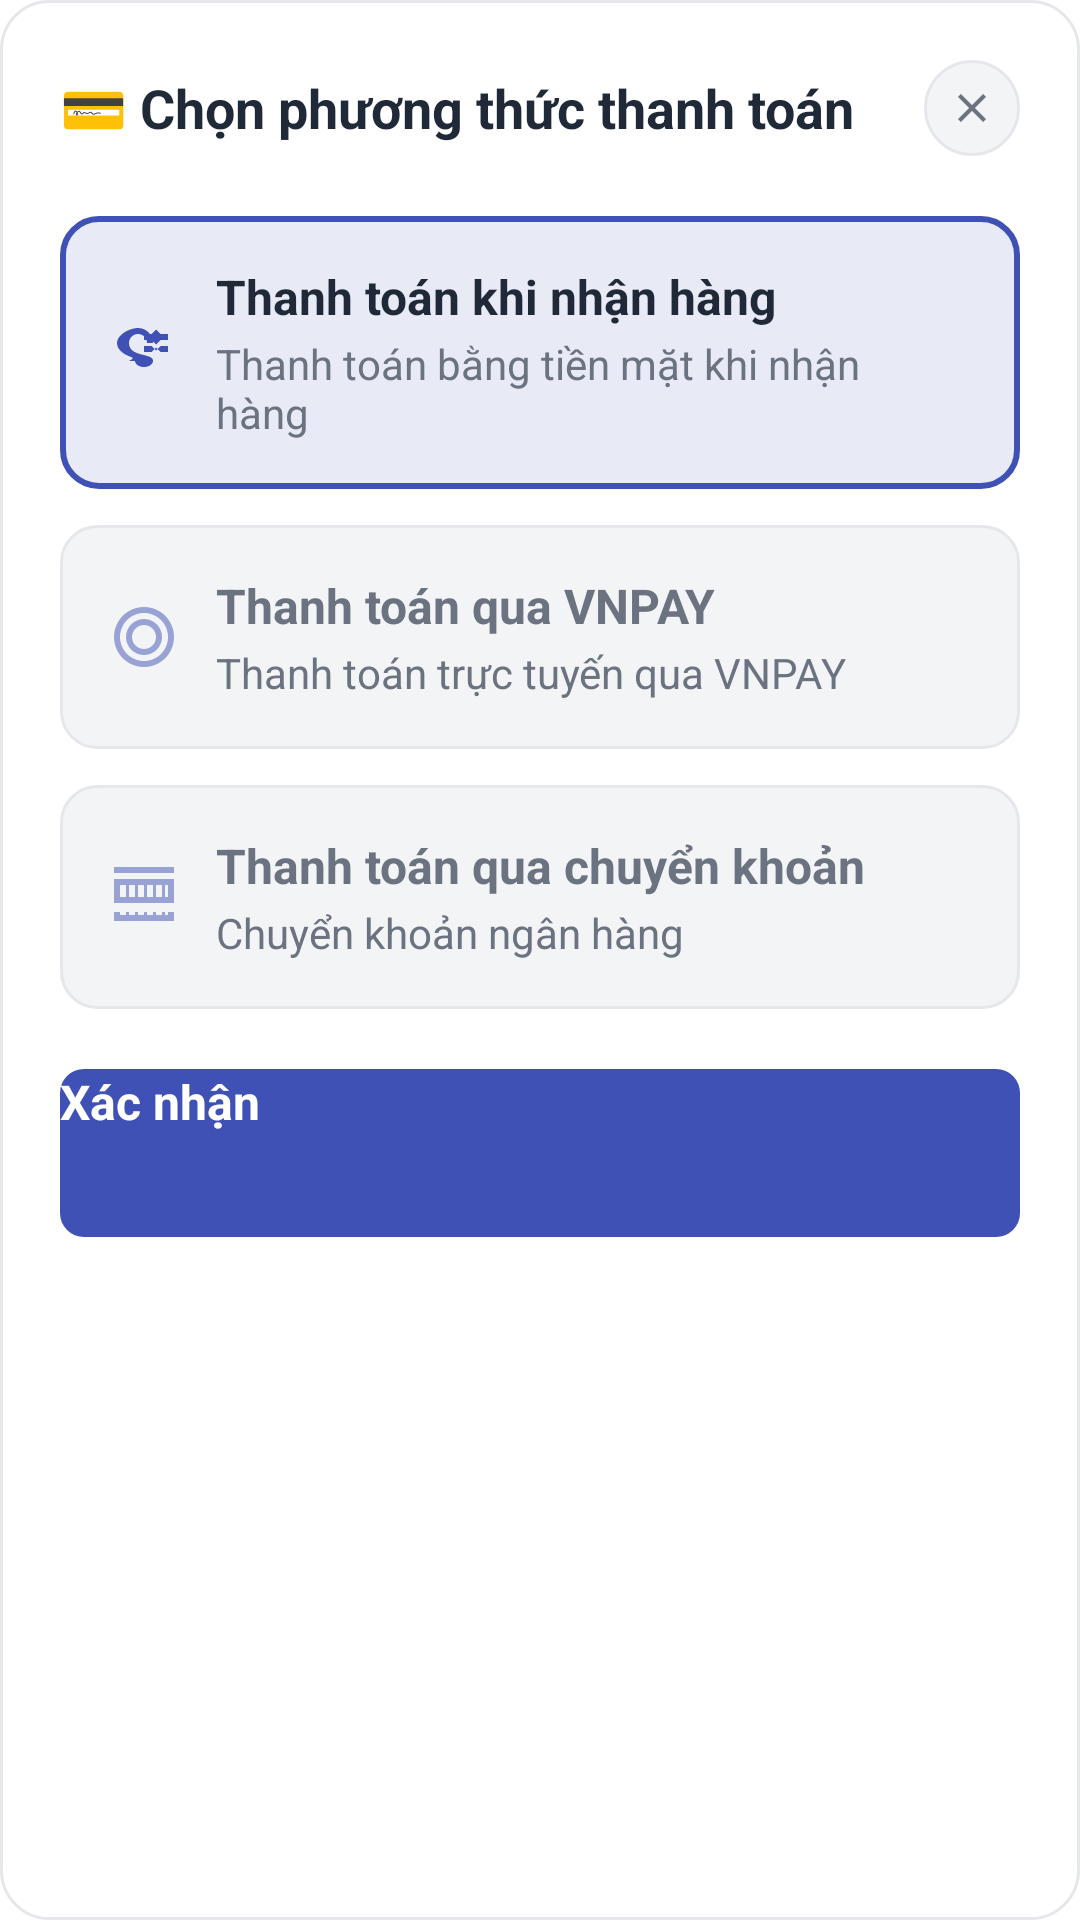

The Android layout XML behind this screen, and the referenced resources:
<!-- AndroidManifest.xml: application theme Theme.QuanLyCuaHangLapTop -->
<!-- res/layout/dialog_payment_method.xml -->
<?xml version="1.0" encoding="utf-8"?>
<LinearLayout xmlns:android="http://schemas.android.com/apk/res/android"
    xmlns:app="http://schemas.android.com/apk/res-auto"
    android:layout_width="match_parent"
    android:layout_height="wrap_content"
    android:orientation="vertical"
    android:background="@drawable/bg_dialog_round"
    android:padding="20dp">

    
    <LinearLayout
        android:layout_width="match_parent"
        android:layout_height="wrap_content"
        android:orientation="horizontal"
        android:gravity="center_vertical"
        android:layout_marginBottom="20dp">

        <TextView
            android:layout_width="0dp"
            android:layout_height="wrap_content"
            android:layout_weight="1"
            android:text="💳 Chọn phương thức thanh toán"
            android:textSize="18sp"
            android:textColor="@color/textPrimary"
            android:textStyle="bold" />

        <ImageView
            android:id="@+id/btn_close"
            android:layout_width="32dp"
            android:layout_height="32dp"
            android:src="@drawable/ic_close"
            android:background="@drawable/bg_rounded_button"
            android:padding="8dp"
            android:contentDescription="Đóng"
            android:clickable="true"
            android:focusable="true" />

    </LinearLayout>

    
    <LinearLayout
        android:id="@+id/layout_cod"
        android:layout_width="match_parent"
        android:layout_height="wrap_content"
        android:orientation="horizontal"
        android:gravity="center_vertical"
        android:background="@drawable/bg_payment_method_selected"
        android:padding="16dp"
        android:layout_marginBottom="12dp"
        android:clickable="true"
        android:focusable="true">

        <ImageView
            android:layout_width="24dp"
            android:layout_height="24dp"
            android:src="@drawable/ic_cash"
            android:layout_marginEnd="12dp"
            android:contentDescription="Tiền mặt" />

        <LinearLayout
            android:layout_width="0dp"
            android:layout_height="wrap_content"
            android:layout_weight="1"
            android:orientation="vertical">

            <TextView
                android:layout_width="wrap_content"
                android:layout_height="wrap_content"
                android:text="Thanh toán khi nhận hàng"
                android:textSize="16sp"
                android:textColor="@color/textPrimary"
                android:textStyle="bold" />

            <TextView
                android:layout_width="wrap_content"
                android:layout_height="wrap_content"
                android:text="Thanh toán bằng tiền mặt khi nhận hàng"
                android:textSize="14sp"
                android:textColor="@color/textSecondary"
                android:layout_marginTop="2dp" />

        </LinearLayout>

        <ImageView
            android:id="@+id/ic_status"
            android:layout_width="12dp"
            android:layout_height="12dp"
            android:src="@drawable/ic_status_available"
            android:contentDescription="Trạng thái khả dụng" />

    </LinearLayout>

    
    <LinearLayout
        android:id="@+id/layout_vnpay"
        android:layout_width="match_parent"
        android:layout_height="wrap_content"
        android:orientation="horizontal"
        android:gravity="center_vertical"
        android:background="@drawable/bg_payment_method_disabled"
        android:padding="16dp"
        android:layout_marginBottom="12dp"
        android:clickable="true"
        android:focusable="true">

        <ImageView
            android:layout_width="24dp"
            android:layout_height="24dp"
            android:src="@drawable/ic_vnpay"
            android:layout_marginEnd="12dp"
            android:contentDescription="VNPAY"
            android:alpha="0.5" />

        <LinearLayout
            android:layout_width="0dp"
            android:layout_height="wrap_content"
            android:layout_weight="1"
            android:orientation="vertical">

            <TextView
                android:layout_width="wrap_content"
                android:layout_height="wrap_content"
                android:text="Thanh toán qua VNPAY"
                android:textSize="16sp"
                android:textColor="@color/textSecondary"
                android:textStyle="bold" />

            <TextView
                android:layout_width="wrap_content"
                android:layout_height="wrap_content"
                android:text="Thanh toán trực tuyến qua VNPAY"
                android:textSize="14sp"
                android:textColor="@color/textSecondary"
                android:layout_marginTop="2dp" />

        </LinearLayout>

        <ImageView
            android:layout_width="12dp"
            android:layout_height="12dp"
            android:src="@drawable/ic_status_unavailable"
            android:contentDescription="Trạng thái không khả dụng" />

    </LinearLayout>

    
    <LinearLayout
        android:id="@+id/layout_bank_transfer"
        android:layout_width="match_parent"
        android:layout_height="wrap_content"
        android:orientation="horizontal"
        android:gravity="center_vertical"
        android:background="@drawable/bg_payment_method_disabled"
        android:padding="16dp"
        android:layout_marginBottom="20dp"
        android:clickable="true"
        android:focusable="true">

        <ImageView
            android:layout_width="24dp"
            android:layout_height="24dp"
            android:src="@drawable/ic_bank"
            android:layout_marginEnd="12dp"
            android:contentDescription="Chuyển khoản"
            android:alpha="0.5" />

        <LinearLayout
            android:layout_width="0dp"
            android:layout_height="wrap_content"
            android:layout_weight="1"
            android:orientation="vertical">

            <TextView
                android:layout_width="wrap_content"
                android:layout_height="wrap_content"
                android:text="Thanh toán qua chuyển khoản"
                android:textSize="16sp"
                android:textColor="@color/textSecondary"
                android:textStyle="bold" />

            <TextView
                android:layout_width="wrap_content"
                android:layout_height="wrap_content"
                android:text="Chuyển khoản ngân hàng"
                android:textSize="14sp"
                android:textColor="@color/textSecondary"
                android:layout_marginTop="2dp" />

        </LinearLayout>

        <ImageView
            android:layout_width="12dp"
            android:layout_height="12dp"
            android:src="@drawable/ic_status_unavailable"
            android:contentDescription="Trạng thái không khả dụng" />

    </LinearLayout>

    
    <androidx.appcompat.widget.AppCompatButton
        android:id="@+id/btn_confirm"
        android:layout_width="match_parent"
        android:layout_height="56dp"
        android:text="Xác nhận"
        android:textSize="16sp"
        android:textColor="@color/white"
        android:textStyle="bold"
        android:background="@drawable/bg_button_primary"
        android:stateListAnimator="@null" />

</LinearLayout>
<!-- resources referenced by this layout -->
<resources>
  <color name="textPrimary">#1F2937</color>
  <color name="textSecondary">#6B7280</color>
  <color name="white">#FFFFFFFF</color>
  <!-- drawable bg_dialog_round (drawable) -->
  <?xml version="1.0" encoding="utf-8"?>
  <shape xmlns:android="http://schemas.android.com/apk/res/android" android:shape="rectangle">
      <solid android:color="@color/surface" />
      <corners android:radius="16dp" />
      <padding
          android:left="1dp"
          android:top="1dp"
          android:right="1dp"
          android:bottom="1dp" />
      <stroke android:color="@color/divider" android:width="1dp" />
  </shape>
  <!-- drawable bg_payment_method_disabled (drawable) -->
  <?xml version="1.0" encoding="utf-8"?>
  <shape xmlns:android="http://schemas.android.com/apk/res/android"
      android:shape="rectangle">
      <solid android:color="@color/lightGray" />
      <stroke
          android:width="1dp"
          android:color="@color/divider" />
      <corners android:radius="12dp" />
  </shape>
  <!-- drawable bg_payment_method_selected (drawable) -->
  <?xml version="1.0" encoding="utf-8"?>
  <shape xmlns:android="http://schemas.android.com/apk/res/android"
      android:shape="rectangle">
      <solid android:color="@color/colorPrimaryLight" />
      <stroke
          android:width="2dp"
          android:color="@color/colorPrimary" />
      <corners android:radius="12dp" />
  </shape>
  <!-- drawable bg_rounded_button (drawable) -->
  <?xml version="1.0" encoding="utf-8"?>
  <shape xmlns:android="http://schemas.android.com/apk/res/android"
      android:shape="rectangle">
      <corners android:radius="24dp" />
      <solid android:color="@color/lightGray" />
      <stroke 
          android:width="1dp" 
          android:color="@color/divider" />
  </shape>
  <!-- drawable ic_bank (drawable) -->
  <?xml version="1.0" encoding="utf-8"?>
  <vector xmlns:android="http://schemas.android.com/apk/res/android"
      android:width="24dp"
      android:height="24dp"
      android:viewportWidth="24"
      android:viewportHeight="24">
      <path
          android:fillColor="@color/colorPrimary"
          android:pathData="M2,20h20v-3H2V20zM4,17h2v1H4V17zM7,17h2v1H7V17zM10,17h2v1H10V17zM13,17h2v1H13V17zM16,17h2v1H16V17zM19,17h1v1H19V17zM2,14h20V6H2V14zM4,8h2v4H4V8zM7,8h2v4H7V8zM10,8h2v4H10V8zM13,8h2v4H13V8zM16,8h2v4H16V8zM19,8h1v4H19V8zM2,4h20V2H2V4z" />
  </vector>
  <!-- drawable ic_close (drawable) -->
  <?xml version="1.0" encoding="utf-8"?>
  <vector xmlns:android="http://schemas.android.com/apk/res/android"
      android:width="24dp"
      android:height="24dp"
      android:viewportWidth="24"
      android:viewportHeight="24">
      <path
          android:fillColor="@color/textSecondary"
          android:pathData="M19,6.41L17.59,5 12,10.59 6.41,5 5,6.41 10.59,12 5,17.59 6.41,19 12,13.41 17.59,19 19,17.59 13.41,12z" />
  </vector>
  <style name="Theme.QuanLyCuaHangLapTop" parent="Theme.MaterialComponents.DayNight.DarkActionBar">
          
          <item name="colorPrimary">@color/purple_200</item>
          <item name="colorPrimaryVariant">@color/purple_700</item>
          <item name="colorOnPrimary">@color/black</item>
          
          <item name="colorSecondary">@color/teal_200</item>
          <item name="colorSecondaryVariant">@color/teal_200</item>
          <item name="colorOnSecondary">@color/black</item>
          
          <item name="android:statusBarColor">?attr/colorPrimaryVariant</item>
          
      </style>
  <color name="colorPrimaryVariant">#303F9F</color>
  <color name="lightGray">#F3F4F6</color>
  <color name="colorPrimary">#3F51B5</color>
  <color name="surface">#FFFFFF</color>
  <color name="divider">#E5E7EB</color>
  <color name="colorPrimaryLight">#E8EAF6</color>
  <color name="purple_200">#FFBB86FC</color>
  <color name="purple_700">#FF3700B3</color>
  <color name="black">#FF000000</color>
  <color name="teal_200">#FF03DAC5</color>
</resources>
